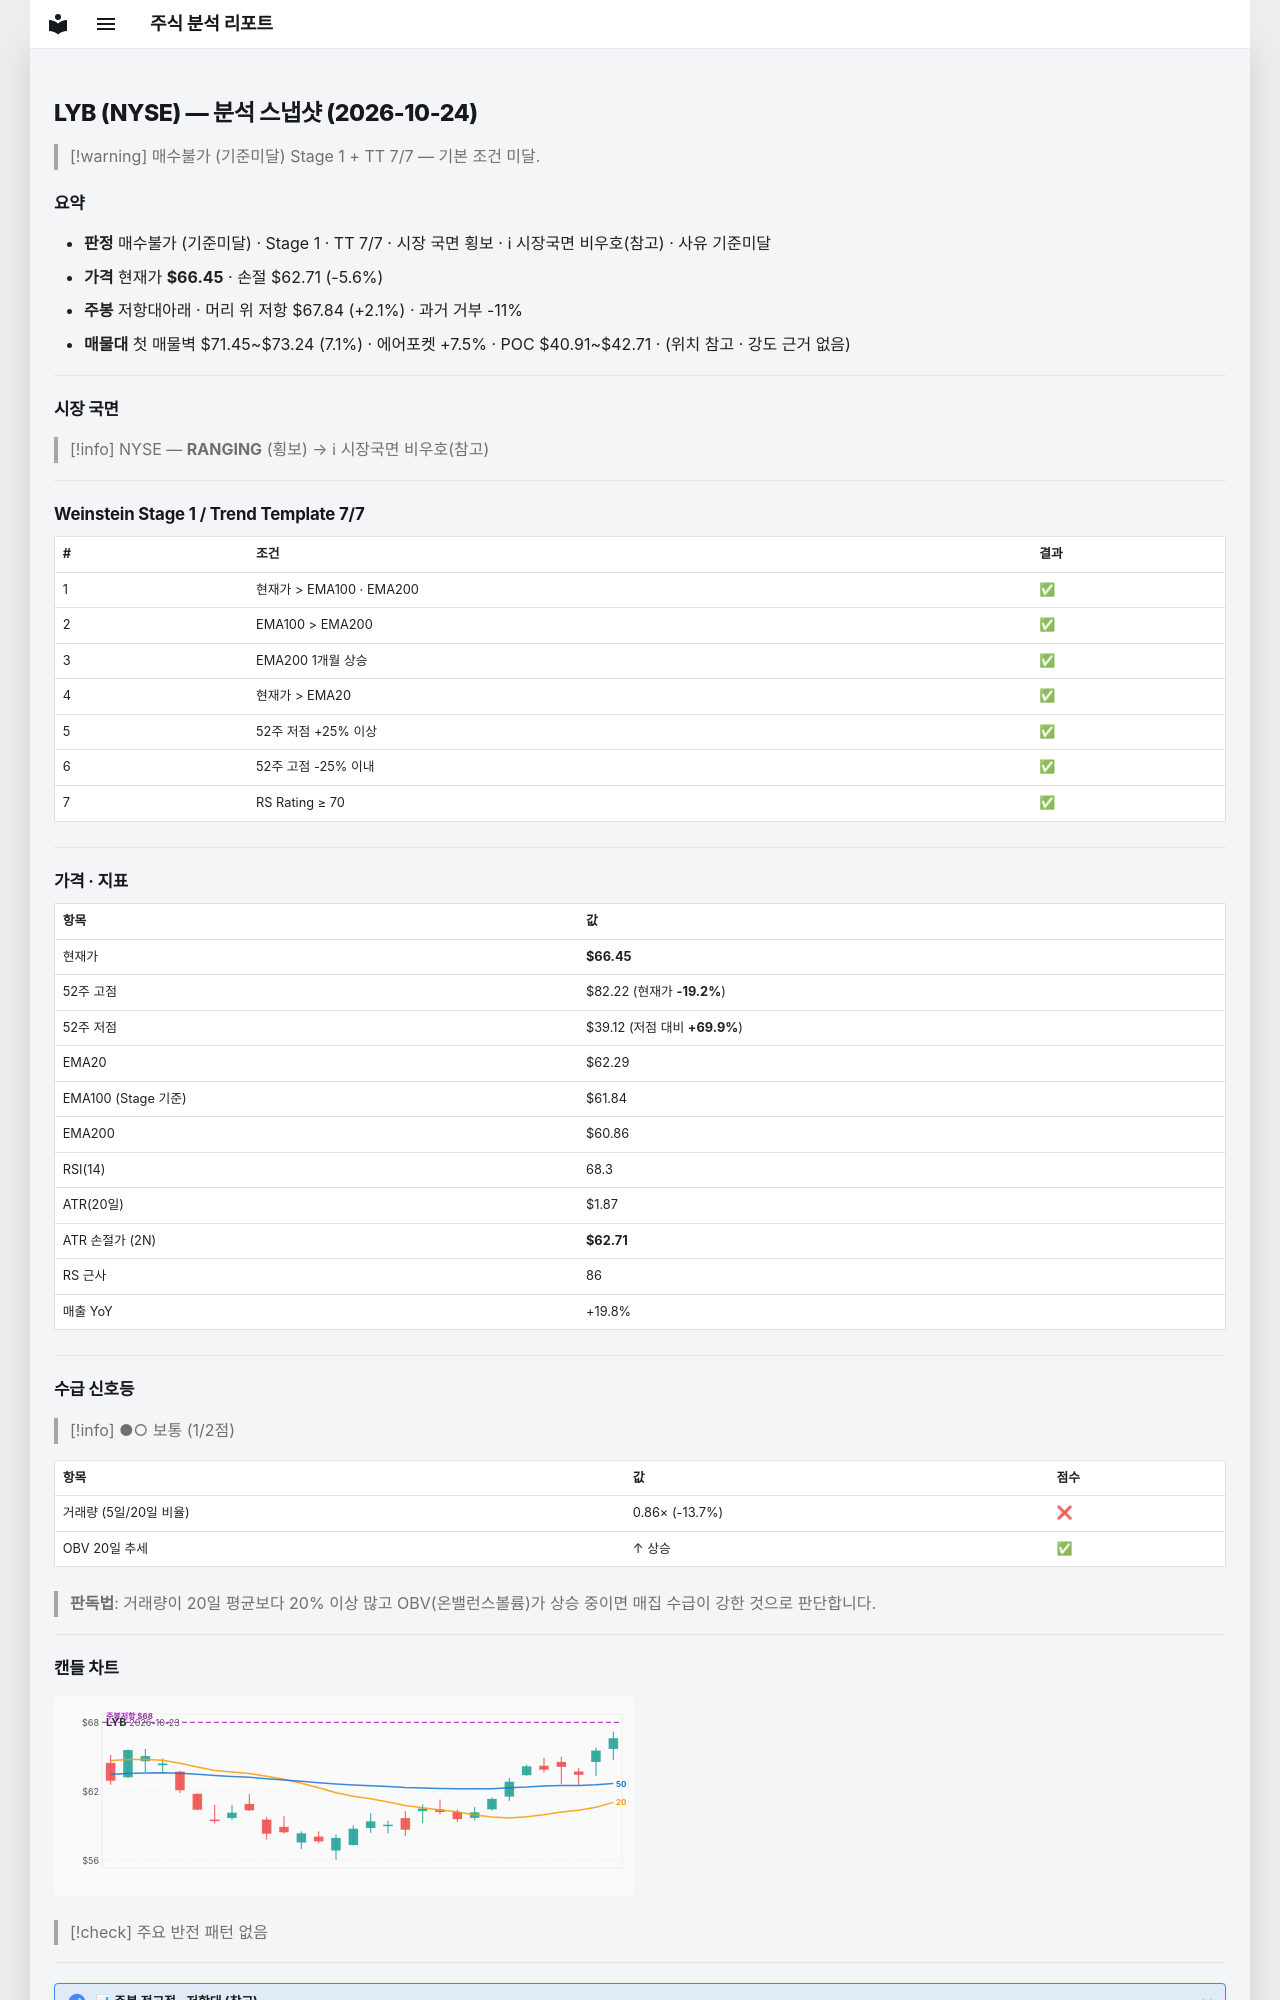

repository: soloandco/stock-reports · page: snapshots/LYB-2026-10-24/index.html · generator: mkdocs

---
type: analysis-snapshot
title: LYB 분석 스냅샷
ticker: LYB
market: NYSE
created: 2026-10-24
updated: 2026-10-24
bar-date: 2026-10-23
verdict: 매수불가
verdict-reason: 기준미달
real-rr: 0.37
sma50-gap-pct: 6.7
weekly-position: 저항대아래
weekly-overhead-price: 67.84
weekly-overhead-pct: 2.1
stage: 1
trend-template-score: 7
tt-max: 7
ma-set: ema-20-100-200
price: 66.44999694824219
stop-price: 62.712092336498564
market-regime: RANGING
supply-demand-score: 1/2
supply-demand-label: 보통
status: tracking
tags:
  - stock-agent
  - watchlist
  - LYB
  - analysis
related:
  - "[[analysis-template]]"
---

# LYB (NYSE) — 분석 스냅샷 (2026-10-24)

> [!warning] 매수불가 (기준미달)
> Stage 1 + TT 7/7 — 기본 조건 미달.

## 요약

- **판정** 매수불가 (기준미달) · Stage 1 · TT 7/7 · 시장 국면 횡보 · ℹ 시장국면 비우호(참고) · 사유 기준미달
- **가격** 현재가 **$66.45** · 손절 $62.71 (-5.6%)
- **주봉** 저항대아래 · 머리 위 저항 $67.84 (+2.1%) · 과거 거부 -11%
- **매물대** 첫 매물벽 $71.45~$73.24 (7.1%) · 에어포켓 +7.5% · POC $40.91~$42.71 · (위치 참고 · 강도 근거 없음)

---

## 시장 국면

> [!info] NYSE — **RANGING** (횡보) → ℹ 시장국면 비우호(참고)

---

## Weinstein Stage 1 / Trend Template 7/7

| # | 조건 | 결과 |
|---|------|------|
| 1 | 현재가 > EMA100 · EMA200 | ✅ |
| 2 | EMA100 > EMA200 | ✅ |
| 3 | EMA200 1개월 상승 | ✅ |
| 4 | 현재가 > EMA20 | ✅ |
| 5 | 52주 저점 +25% 이상 | ✅ |
| 6 | 52주 고점 -25% 이내 | ✅ |
| 7 | RS Rating ≥ 70 | ✅ |

---

## 가격 · 지표

| 항목 | 값 |
|------|---|
| 현재가 | **$66.45** |
| 52주 고점 | $82.22 (현재가 **-19.2%**) |
| 52주 저점 | $39.12 (저점 대비 **+69.9%**) |
| EMA20 | $62.29 |
| EMA100 (Stage 기준) | $61.84 |
| EMA200 | $60.86 |
| RSI(14) | 68.3 |
| ATR(20일) | $1.87 |
| ATR 손절가 (2N) | **$62.71** |
| RS 근사 | 86 |
| 매출 YoY | +19.8% |

---
## 수급 신호등

> [!info] ●○ 보통 (1/2점)

| 항목 | 값 | 점수 |
|------|------|------|
| 거래량 (5일/20일 비율) | 0.86× (-13.7%) | ❌ |
| OBV 20일 추세 | ↑ 상승 | ✅ |

> **판독법**: 거래량이 20일 평균보다 20% 이상 많고 OBV(온밸런스볼륨)가 상승 중이면 매집 수급이 강한 것으로 판단합니다.

---
